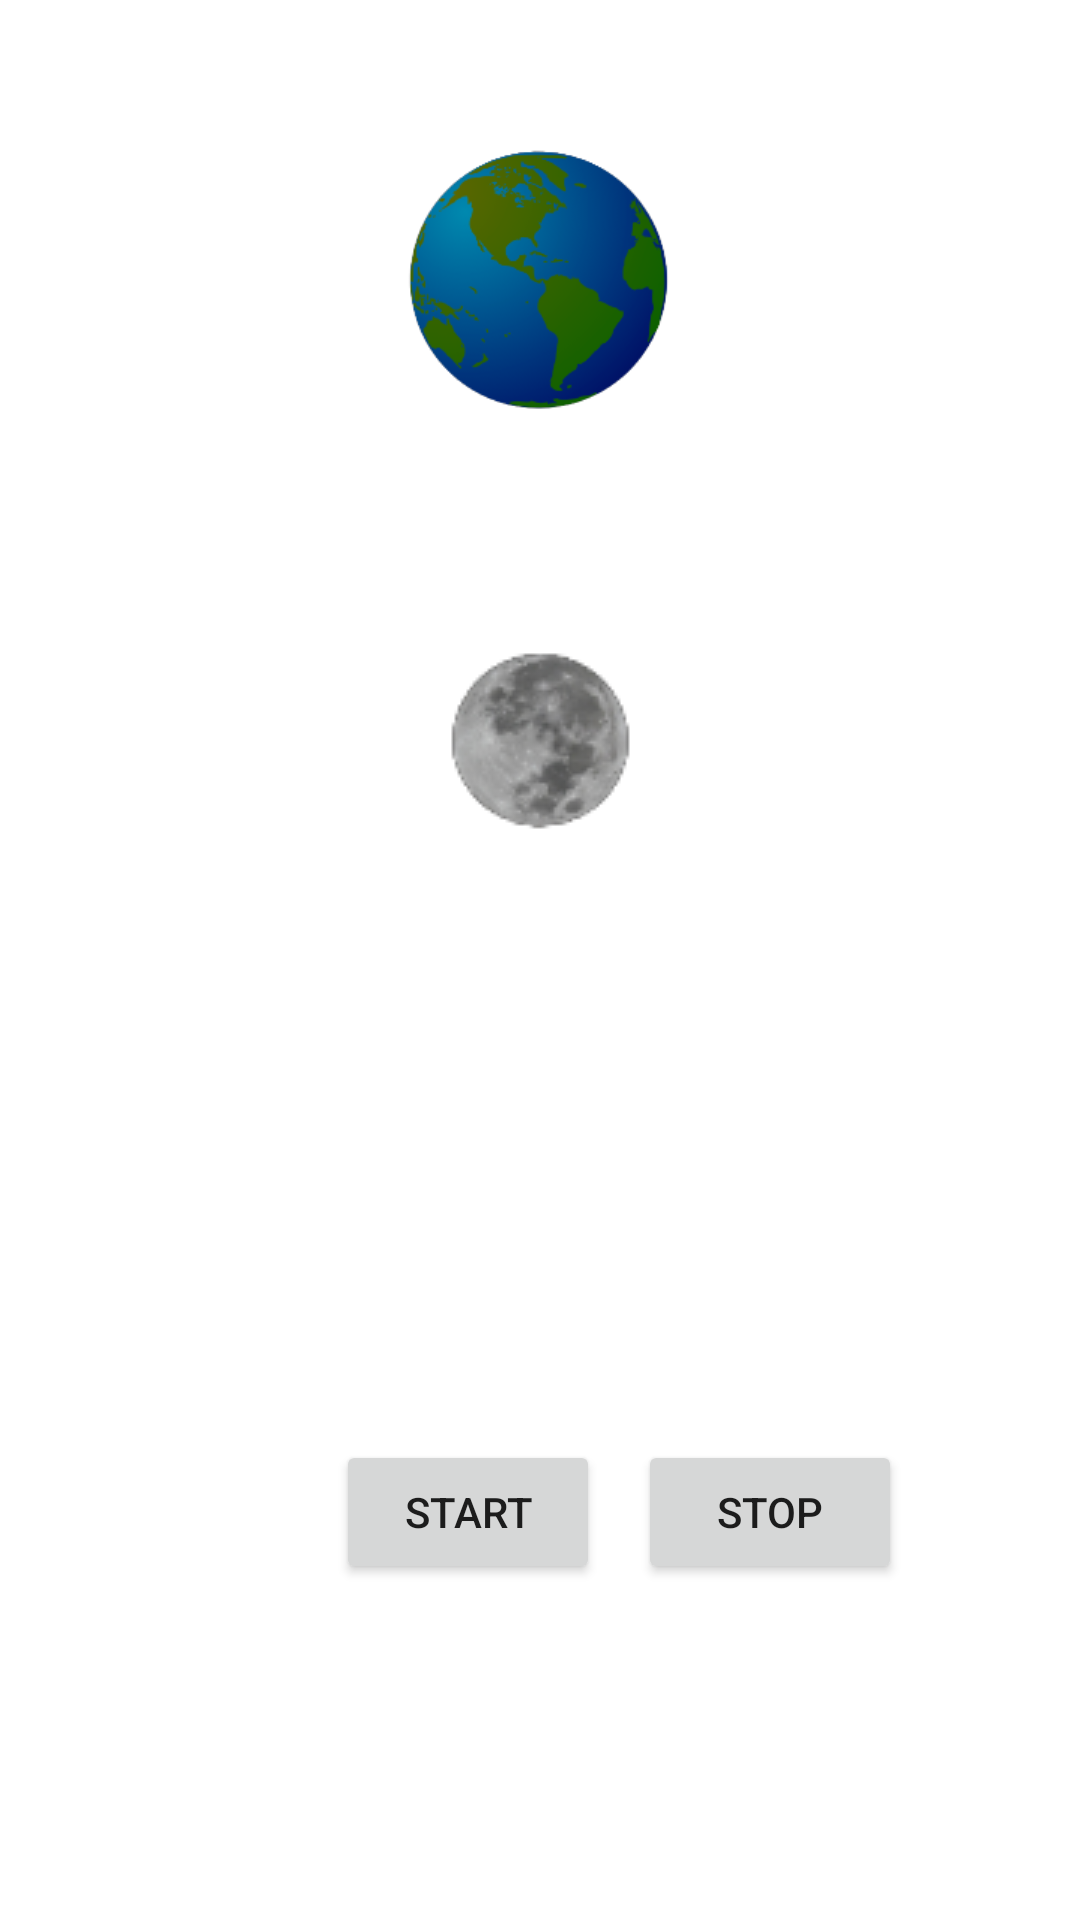

Reconstruct the res/layout file that produces this screen, plus the resources it refers to.
<!-- AndroidManifest.xml: application theme Theme.Ahmedali_COMPSec003_lab3 -->
<!-- res/layout/activity_exercise_03.xml -->
<?xml version="1.0" encoding="utf-8"?>
<androidx.constraintlayout.widget.ConstraintLayout xmlns:android="http://schemas.android.com/apk/res/android"
    xmlns:app="http://schemas.android.com/apk/res-auto"
    xmlns:tools="http://schemas.android.com/tools"
    android:layout_width="match_parent"
    android:layout_height="match_parent"
    tools:context=".Exercise_03">

    <ImageView
        android:id="@+id/imageEarth"
        android:layout_width="88dp"
        android:layout_height="103dp"
        android:layout_marginBottom="496dp"
        app:layout_constraintBottom_toBottomOf="parent"
        app:layout_constraintEnd_toEndOf="parent"
        app:layout_constraintHorizontal_bias="0.498"
        app:layout_constraintStart_toStartOf="parent"
        app:srcCompat="@drawable/earth" />

    <ImageView
        android:id="@+id/imageMoon"
        android:layout_width="wrap_content"
        android:layout_height="wrap_content"
        android:layout_marginTop="216dp"
        android:minWidth="90px"
        android:minHeight="90px"
        app:layout_constraintEnd_toEndOf="parent"
        app:layout_constraintStart_toStartOf="parent"
        app:layout_constraintTop_toTopOf="parent"
        app:srcCompat="@drawable/moon" />

    <Button
        android:id="@+id/buttonStart"
        android:layout_width="wrap_content"
        android:layout_height="wrap_content"
        android:layout_marginStart="112dp"
        android:layout_marginBottom="112dp"
        android:text="start"
        app:layout_constraintBottom_toBottomOf="parent"
        app:layout_constraintStart_toStartOf="parent" />

    <Button
        android:id="@+id/buttonStop"
        android:layout_width="wrap_content"
        android:layout_height="wrap_content"
        android:layout_marginBottom="112dp"
        android:text="stop"
        app:layout_constraintBottom_toBottomOf="parent"
        app:layout_constraintEnd_toEndOf="parent"
        app:layout_constraintHorizontal_bias="0.178"
        app:layout_constraintStart_toEndOf="@+id/buttonStart" />
</androidx.constraintlayout.widget.ConstraintLayout>
<!-- resources referenced by this layout -->
<resources>
  <!-- drawable earth: png bitmap (drawable-v24, 26901 bytes) -->
  <!-- drawable moon: png bitmap (drawable-v24, 6824 bytes) -->
  <style name="Theme.Ahmedali_COMPSec003_lab3" parent="Theme.MaterialComponents.DayNight.DarkActionBar">
          
          <item name="colorPrimary">@color/purple_500</item>
          <item name="colorPrimaryVariant">@color/purple_700</item>
          <item name="colorOnPrimary">@color/white</item>
          
          <item name="colorSecondary">@color/teal_200</item>
          <item name="colorSecondaryVariant">@color/teal_700</item>
          <item name="colorOnSecondary">@color/black</item>
          
          <item name="android:statusBarColor" tools:targetApi="l">?attr/colorPrimaryVariant</item>
          
      </style>
  <color name="purple_500">#FF6200EE</color>
  <color name="purple_700">#FF3700B3</color>
  <color name="white">#FFFFFFFF</color>
  <color name="teal_200">#FF03DAC5</color>
  <color name="teal_700">#FF018786</color>
  <color name="black">#FF000000</color>
</resources>
